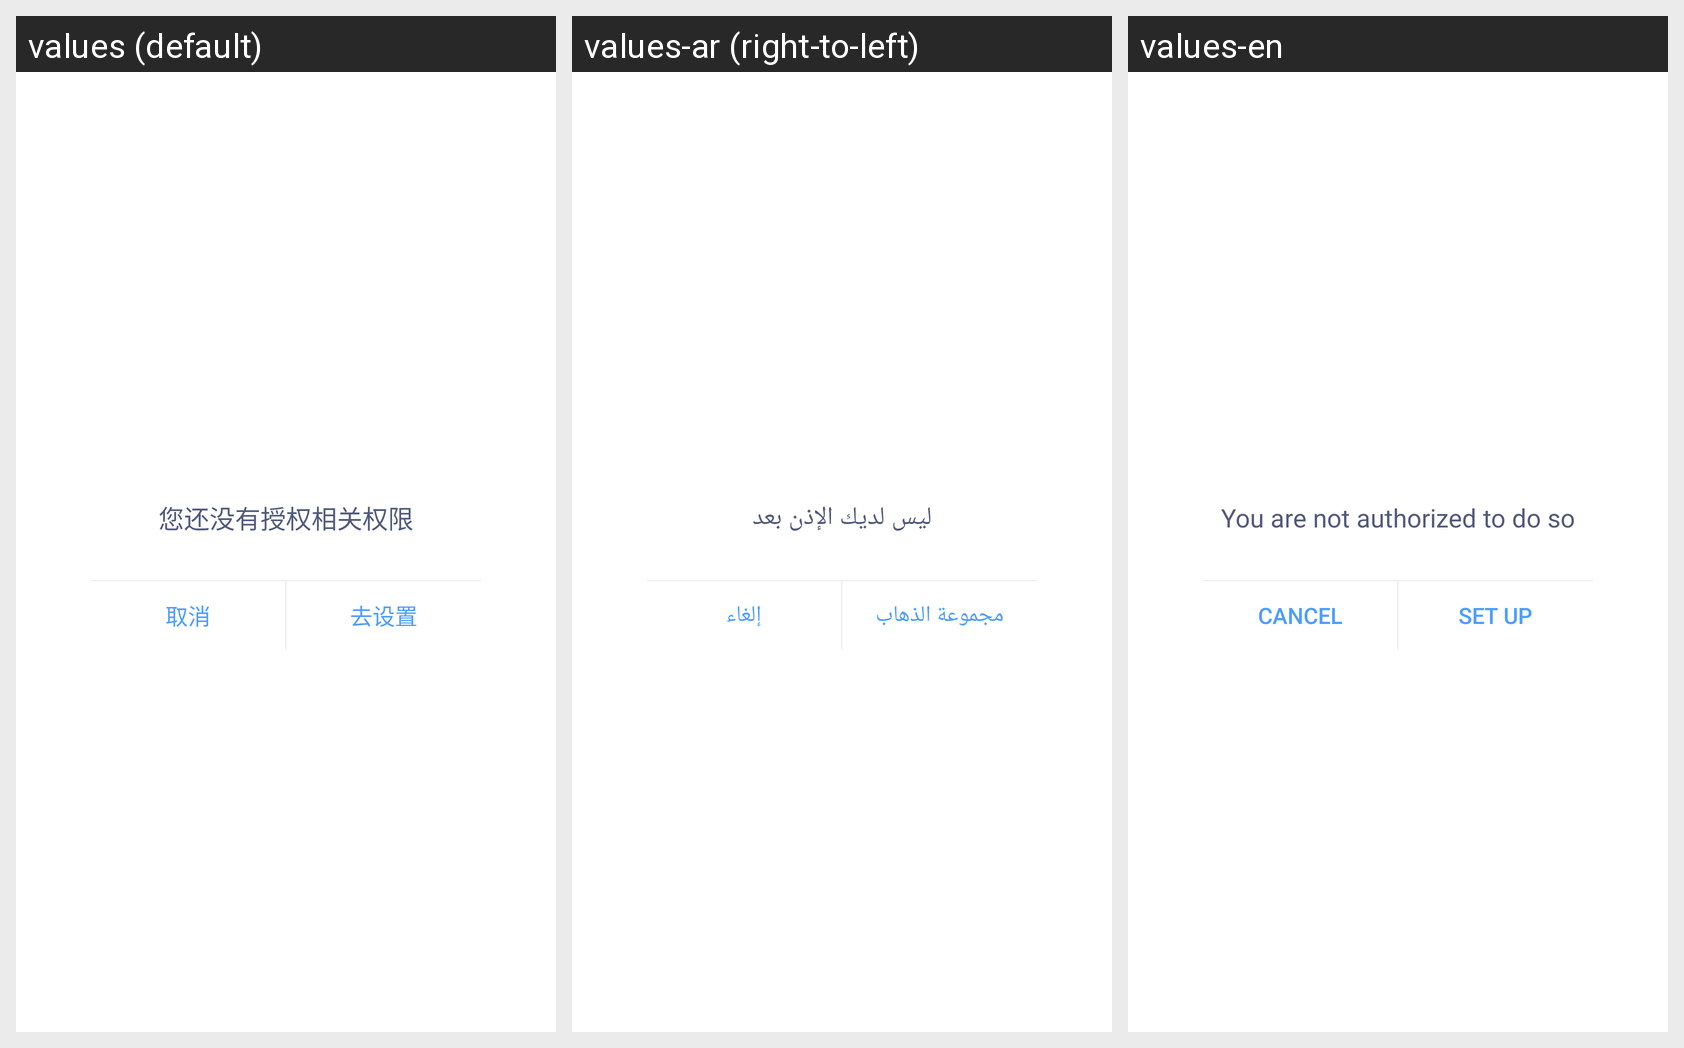

The Android screen above is rendered under several locales of the same app. Produce the string resources it draws, with the default and per-locale values.
Android screen res/layout/sobot_permission_popup.xml rendered under 3 locales, left to right: values (default), values-ar (right-to-left), values-en. Device: Nexus 5 (rendered at 1080×1920; each locale shown at half size, 540×960, under a caption strip naming it); theme Theme.MaterialComponents.DayNight.NoActionBar.
Strings drawn on this screen, with the default value and each locale's value (text and hints the layout hard-codes, and strings that could not be matched under every locale, appear in the picture but are not listed):

sobot_no_permission_text
  values: 您还没有授权相关权限
  values-ar: ليس لديك الإذن بعد
  values-en: You are not authorized to do so

sobot_cancel
  values: 取消
  values-ar: إلغاء
  values-en: Cancel

sobot_go_setting
  values: 去设置
  values-ar: مجموعة الذهاب
  values-en: set up
